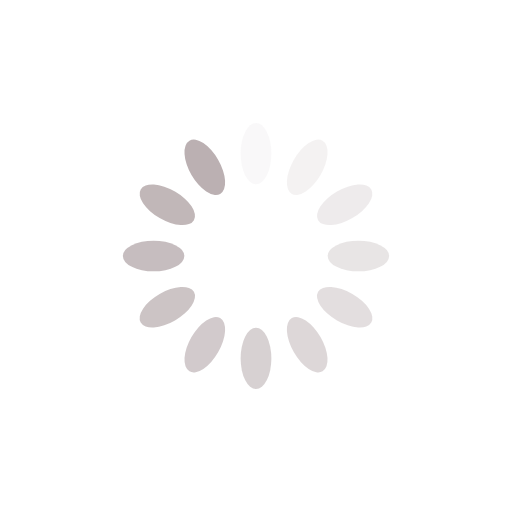
t = 0.00 s
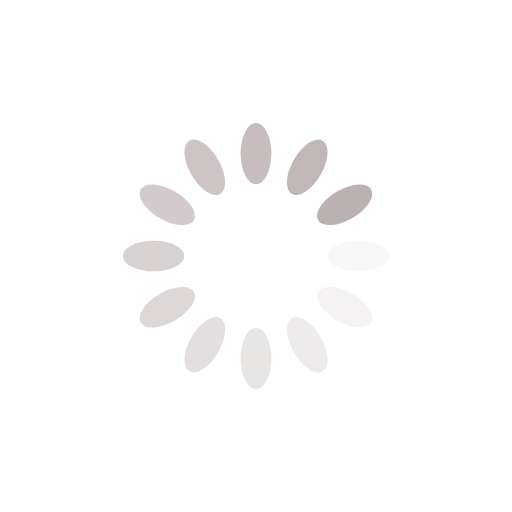
t = 0.25 s
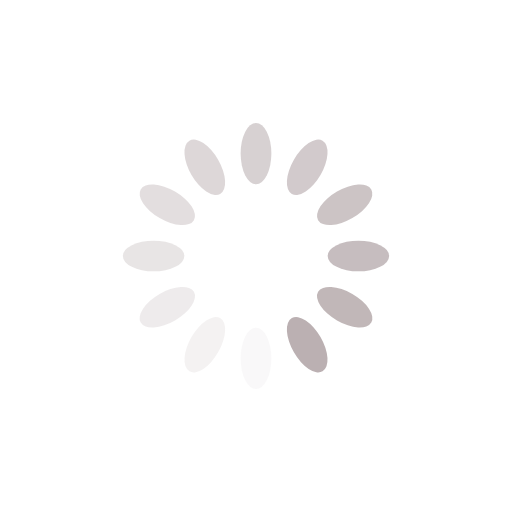
t = 0.50 s
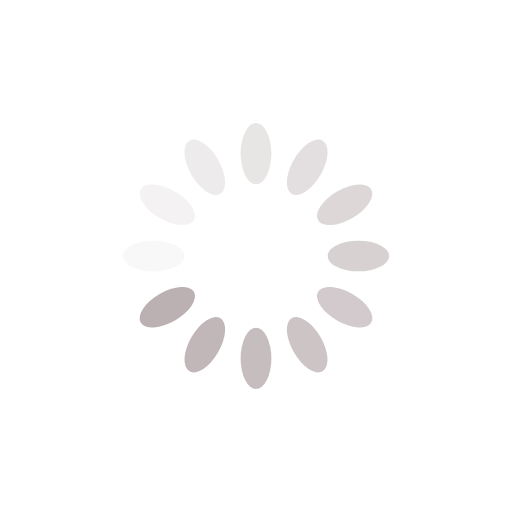
t = 0.75 s

The animated SVG that drew these frames (rendered in a browser with its animation timeline set to each time). Animation: 12 SMIL elements (animate=12); one cycle of 1.00 s, repeats indefinitely.

<svg xmlns="http://www.w3.org/2000/svg" width="50" height="50" preserveAspectRatio="xMidYMid" viewBox="0 0 100 100" xmlnsXlink="http://www.w3.org/1999/xlink"><g><g transform="rotate(0 50 50)"><rect width="6" height="12" x="47" y="24" fill="#bbb0b2" rx="3" ry="6"><animate attributeName="opacity" begin="-0.9166666666666666s" dur="1s" keyTimes="0;1" repeatCount="indefinite" values="1;0"/></rect></g><g transform="rotate(30 50 50)"><rect width="6" height="12" x="47" y="24" fill="#bbb0b2" rx="3" ry="6"><animate attributeName="opacity" begin="-0.8333333333333334s" dur="1s" keyTimes="0;1" repeatCount="indefinite" values="1;0"/></rect></g><g transform="rotate(60 50 50)"><rect width="6" height="12" x="47" y="24" fill="#bbb0b2" rx="3" ry="6"><animate attributeName="opacity" begin="-0.75s" dur="1s" keyTimes="0;1" repeatCount="indefinite" values="1;0"/></rect></g><g transform="rotate(90 50 50)"><rect width="6" height="12" x="47" y="24" fill="#bbb0b2" rx="3" ry="6"><animate attributeName="opacity" begin="-0.6666666666666666s" dur="1s" keyTimes="0;1" repeatCount="indefinite" values="1;0"/></rect></g><g transform="rotate(120 50 50)"><rect width="6" height="12" x="47" y="24" fill="#bbb0b2" rx="3" ry="6"><animate attributeName="opacity" begin="-0.5833333333333334s" dur="1s" keyTimes="0;1" repeatCount="indefinite" values="1;0"/></rect></g><g transform="rotate(150 50 50)"><rect width="6" height="12" x="47" y="24" fill="#bbb0b2" rx="3" ry="6"><animate attributeName="opacity" begin="-0.5s" dur="1s" keyTimes="0;1" repeatCount="indefinite" values="1;0"/></rect></g><g transform="rotate(180 50 50)"><rect width="6" height="12" x="47" y="24" fill="#bbb0b2" rx="3" ry="6"><animate attributeName="opacity" begin="-0.4166666666666667s" dur="1s" keyTimes="0;1" repeatCount="indefinite" values="1;0"/></rect></g><g transform="rotate(210 50 50)"><rect width="6" height="12" x="47" y="24" fill="#bbb0b2" rx="3" ry="6"><animate attributeName="opacity" begin="-0.3333333333333333s" dur="1s" keyTimes="0;1" repeatCount="indefinite" values="1;0"/></rect></g><g transform="rotate(240 50 50)"><rect width="6" height="12" x="47" y="24" fill="#bbb0b2" rx="3" ry="6"><animate attributeName="opacity" begin="-0.25s" dur="1s" keyTimes="0;1" repeatCount="indefinite" values="1;0"/></rect></g><g transform="rotate(270 50 50)"><rect width="6" height="12" x="47" y="24" fill="#bbb0b2" rx="3" ry="6"><animate attributeName="opacity" begin="-0.16666666666666666s" dur="1s" keyTimes="0;1" repeatCount="indefinite" values="1;0"/></rect></g><g transform="rotate(300 50 50)"><rect width="6" height="12" x="47" y="24" fill="#bbb0b2" rx="3" ry="6"><animate attributeName="opacity" begin="-0.08333333333333333s" dur="1s" keyTimes="0;1" repeatCount="indefinite" values="1;0"/></rect></g><g transform="rotate(330 50 50)"><rect width="6" height="12" x="47" y="24" fill="#bbb0b2" rx="3" ry="6"><animate attributeName="opacity" begin="0s" dur="1s" keyTimes="0;1" repeatCount="indefinite" values="1;0"/></rect></g></g></svg>